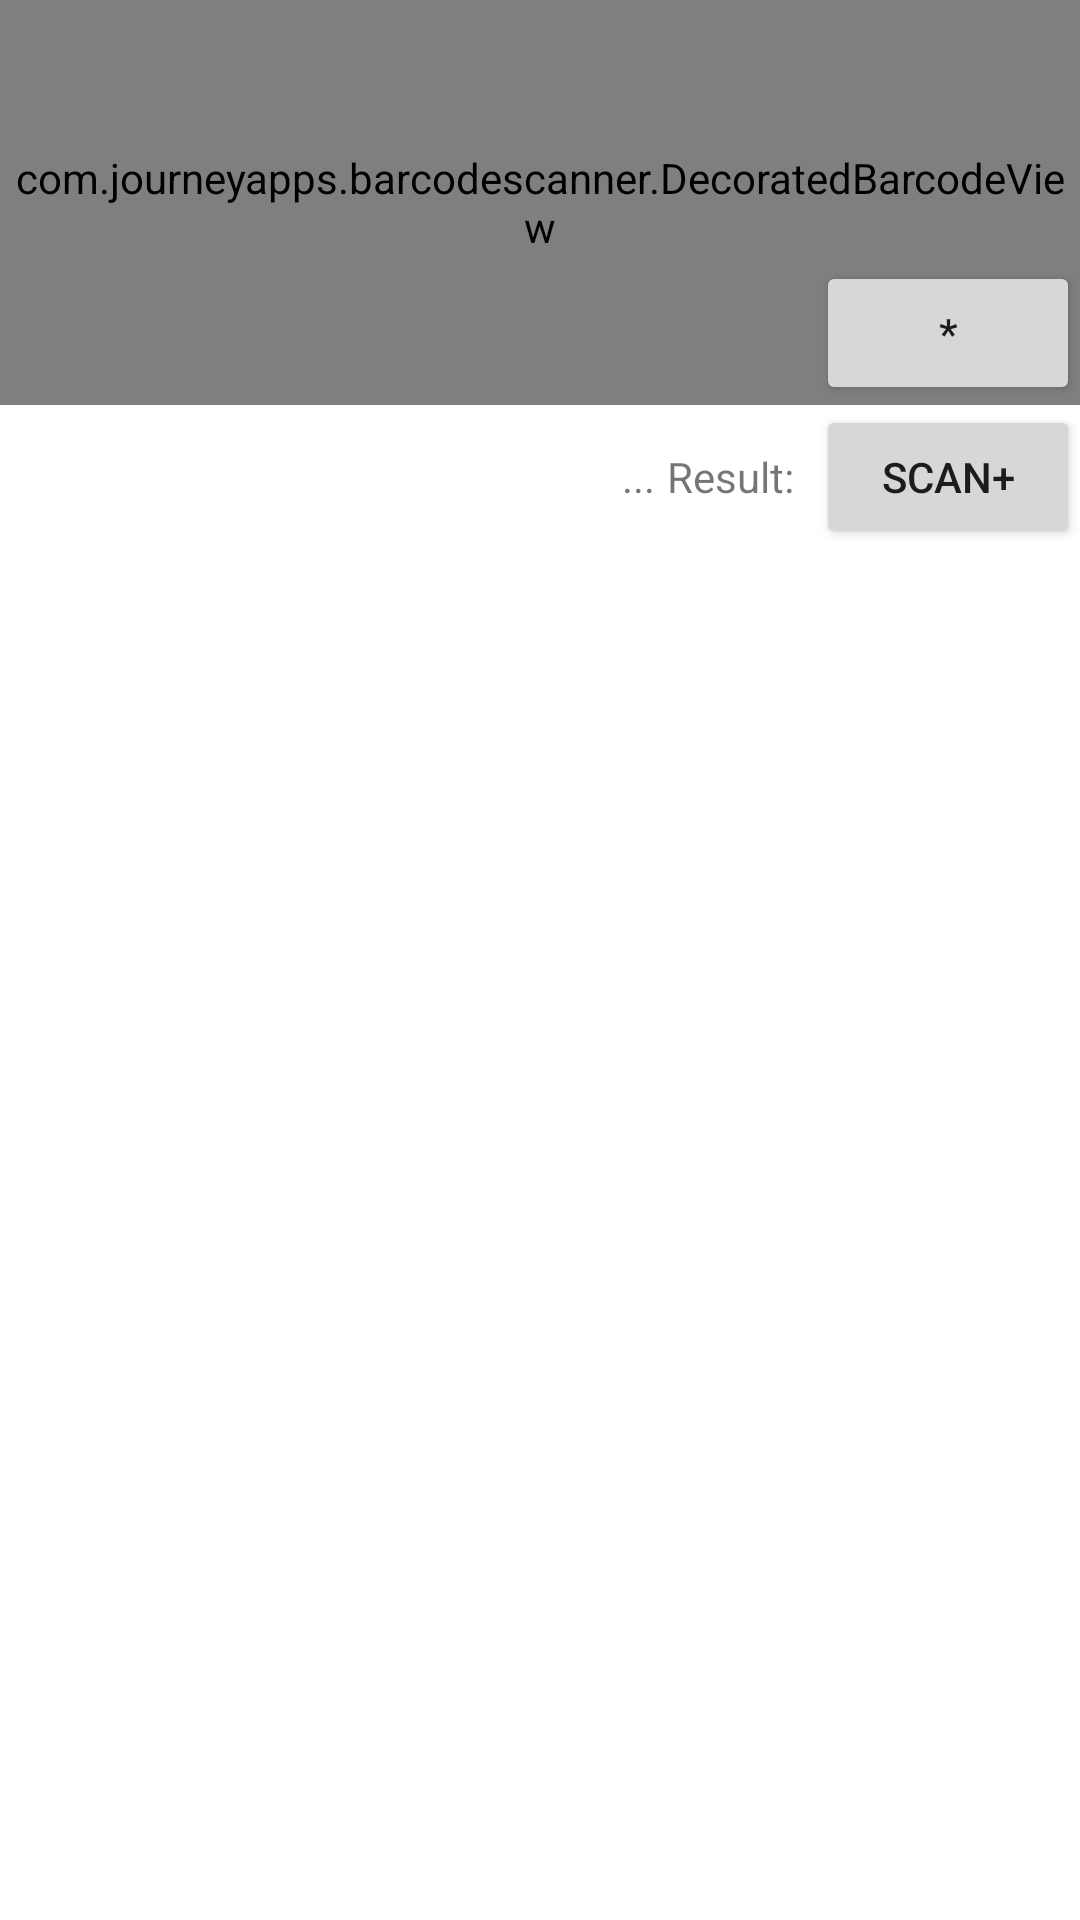

Android layout source for this screen:
<!-- AndroidManifest.xml: application theme Theme.GoogleMap -->
<!-- res/layout/activity_continuous.xml -->
<?xml version="1.0" encoding="utf-8"?>
<androidx.constraintlayout.widget.ConstraintLayout
    xmlns:android="http://schemas.android.com/apk/res/android"
    xmlns:app="http://schemas.android.com/apk/res-auto"
    xmlns:tools="http://schemas.android.com/tools"
    android:layout_width="match_parent"
    android:layout_height="match_parent"
    tools:context=".activity.barcodScanner.InlineScanActivity">

    <com.journeyapps.barcodescanner.DecoratedBarcodeView
        android:id="@+id/barcodeView"
        app:layout_constraintStart_toStartOf="parent"
        app:layout_constraintTop_toTopOf="parent"
        android:layout_width="match_parent"
        android:layout_height="135dp"
        app:zxing_scanner_layout="@layout/custom_barcode_layout" />

    <Button
        android:text="*"
        android:id="@+id/btnTorch"
        app:layout_constraintRight_toRightOf="@id/barcodeView"
        app:layout_constraintBottom_toBottomOf="@id/barcodeView"
        android:layout_width="wrap_content"
        android:layout_height="wrap_content" />

    <LinearLayout
        android:orientation="horizontal"
        app:layout_constraintTop_toBottomOf="@id/barcodeView"
        android:layout_width="match_parent"
        android:layout_height="wrap_content">
        <Button
            android:layout_width="wrap_content"
            android:layout_height="wrap_content"
            android:id="@+id/btnScanContinuous"
            android:text="Scan+" />
        <TextView
            android:layout_marginRight="4dp"
            android:id="@+id/labelResultContinuous"
            android:text="Result: "
            android:layout_width="wrap_content"
            android:layout_height="wrap_content" />

        <TextView
            android:text="..."
            android:id="@+id/txtResultContinuous"
            android:padding="4dp"
            android:background="@color/white"
            android:layout_width="wrap_content"
            android:layout_height="wrap_content" />
    </LinearLayout>


</androidx.constraintlayout.widget.ConstraintLayout>
<!-- res/layout/custom_barcode_layout.xml (included above) -->
<?xml version="1.0" encoding="utf-8"?>
<merge xmlns:android="http://schemas.android.com/apk/res/android"
    xmlns:app="http://schemas.android.com/apk/res-auto">

    <com.journeyapps.barcodescanner.BarcodeView
        android:id="@+id/zxing_barcode_surface"
        android:layout_width="wrap_content"
        android:layout_height="wrap_content"
        app:zxing_framing_rect_height="100dp"
        app:zxing_framing_rect_width="250dp" />

    <com.journeyapps.barcodescanner.ViewfinderView
        android:id="@+id/zxing_viewfinder_view"
        android:layout_width="match_parent"
        android:layout_height="match_parent"
        app:zxing_possible_result_points="@color/zxing_custom_possible_result_points"
        app:zxing_result_view="@color/zxing_custom_result_view"
        app:zxing_viewfinder_laser="@color/zxing_custom_viewfinder_laser"
        app:zxing_viewfinder_mask="@color/zxing_custom_viewfinder_mask" />
</merge>
<!-- resources referenced by this layout -->
<resources>
  <color name="white">#FFFFFFFF</color>
  <style name="Theme.GoogleMap" parent="Theme.MaterialComponents.DayNight.NoActionBar">
          
          <item name="colorPrimary">@color/blue2</item>
          <item name="colorPrimaryVariant">@color/purple_700</item>
          <item name="colorOnPrimary">@color/white</item>
          
          <item name="colorSecondary">#4D5266</item>
          <item name="colorSecondaryVariant">@color/teal_700</item>
          <item name="colorOnSecondary">@color/black</item>
          
          <item name="android:statusBarColor" tools:targetApi="l">#218cde</item>
          
  
          <item name="android:layoutDirection">rtl</item>
  
      </style>
  <color name="blue2">#449fe3</color>
  <color name="purple_700">#FF3700B3</color>
  <color name="teal_700">#FF018786</color>
  <color name="black">#FF000000</color>
</resources>
